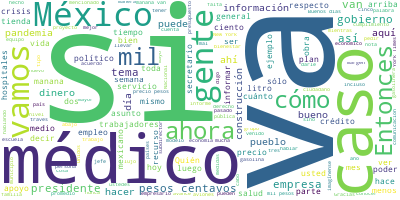

Values plotted in this chart, from the file beside it:
Participante, Texto, Sentimiento, Palabras, Dia, Mes, Anio
PRESIDENTE ANDRES MANUEL LOPEZ OBRADOR, Buenos días. Ánimo, ánimo porque ya falt…, 0.4677, 11, 11, 5, 2020
PRESIDENTE ANDRES MANUEL LOPEZ OBRADOR, Hoy vamos a tener una reunión a las 10:3…, 0.5033, 44, 11, 5, 2020
PRESIDENTE ANDRES MANUEL LOPEZ OBRADOR, Esto lo vamos a presentar el miércoles o…, 0.684, 142, 11, 5, 2020
PRESIDENTE ANDRES MANUEL LOPEZ OBRADOR, También ahora mismo vamos a tratar el te…, 0.6184, 52, 11, 5, 2020
PRESIDENTE ANDRES MANUEL LOPEZ OBRADOR, Cuando empezamos a hacer esta revisión c…, 0.004731, 48, 11, 5, 2020
PRESIDENTE ANDRES MANUEL LOPEZ OBRADOR, En esta semana se logró que las tiendas …, 0.04285, 115, 11, 5, 2020
PRESIDENTE ANDRES MANUEL LOPEZ OBRADOR, Y a todos les digo que muchas gracias, p…, 0.08505, 39, 11, 5, 2020
PRESIDENTE ANDRES MANUEL LOPEZ OBRADOR, En otros países hay prohibiciones, en al…, 0.5165, 70, 11, 5, 2020
PRESIDENTE ANDRES MANUEL LOPEZ OBRADOR, Mañana, que corresponde a los médicos ex…, 0.004861, 68, 11, 5, 2020
PRESIDENTE ANDRES MANUEL LOPEZ OBRADOR, Estamos, de acuerdo a las proyecciones, …, 0.6376, 82, 11, 5, 2020
PRESIDENTE ANDRES MANUEL LOPEZ OBRADOR, Por eso vamos ya a presentar un plan de …, 0.1564, 41, 11, 5, 2020
PRESIDENTE ANDRES MANUEL LOPEZ OBRADOR, Mañana les va a decir, casi contratamos …, 0.0006062, 45, 11, 5, 2020
PRESIDENTE ANDRES MANUEL LOPEZ OBRADOR, De modo que vamos a darle la palabra a L…, 0.03365, 34, 11, 5, 2020
PRESIDENTE ANDRES MANUEL LOPEZ OBRADOR, Entonces, Luisa María., 0.2239, 3, 11, 5, 2020
LUISA MARIA ALCALDE LUJAN, Muchas gracias, presidente., 0.4266, 3, 11, 5, 2020
LUISA MARIA ALCALDE LUJAN, Buenos días a todas, a todos lo que nos …, 0.8145, 16, 11, 5, 2020
LUISA MARIA ALCALDE LUJAN, Como ya lo mencionaba el presidente, en …, 0.3269, 68, 11, 5, 2020
LUISA MARIA ALCALDE LUJAN, Respecto a las actividades económicas en…, 0.558, 75, 11, 5, 2020
LUISA MARIA ALCALDE LUJAN, El caso de las tiendas departamentales 2…, 0.2608, 35, 11, 5, 2020
LUISA MARIA ALCALDE LUJAN, En el caso de comercio de productos no e…, 0.5886, 35, 11, 5, 2020
LUISA MARIA ALCALDE LUJAN, También se ha reducido el porcentaje de …, 0.0838, 41, 11, 5, 2020
LUISA MARIA ALCALDE LUJAN, Tenemos aquí algunos ejemplos de empresa…, 0.9251, 7, 11, 5, 2020
LUISA MARIA ALCALDE LUJAN, El caso de Kromberg, que está en Irapuat…, 0.3502, 25, 11, 5, 2020
LUISA MARIA ALCALDE LUJAN, El caso de C&A, esta tienda que se encue…, 0.6267, 36, 11, 5, 2020
LUISA MARIA ALCALDE LUJAN, Está el caso de Superior Bright Technolo…, 0.03328, 26, 11, 5, 2020
LUISA MARIA ALCALDE LUJAN, La empresa Bosch, en Irapuato, con mil 2…, 0.01957, 14, 11, 5, 2020
LUISA MARIA ALCALDE LUJAN, Tenemos el caso también en Tamaulipas de…, 0.6527, 19, 11, 5, 2020
LUISA MARIA ALCALDE LUJAN, Y el caso de Viakcon, Conductores Monter…, 0.2555, 20, 11, 5, 2020
LUISA MARIA ALCALDE LUJAN, Algunas empresas notorias que no han ven…, 0.005563, 97, 11, 5, 2020
LUISA MARIA ALCALDE LUJAN, Está el caso también de Autouno, esta ti…, 0.5347, 25, 11, 5, 2020
LUISA MARIA ALCALDE LUJAN, Está el caso de OfficeMax, no todas las …, 0.03547, 32, 11, 5, 2020
LUISA MARIA ALCALDE LUJAN, Y, finalmente, en Mexicali la empresa Bl…, 0.08055, 33, 11, 5, 2020
LUISA MARIA ALCALDE LUJAN, Hacemos un llamado, ya estamos en un cum…, 0.5822, 24, 11, 5, 2020
LUISA MARIA ALCALDE LUJAN, Gracias, presidente., 0.393, 2, 11, 5, 2020
PRESIDENTE ANDRES MANUEL LOPEZ OBRADOR, Surit Berenice va a informarnos sobre Qu…, 0.08495, 12, 11, 5, 2020
SURIT BERENICE ROMERO DOMINGUEZ, Con su permiso, señor presidente., 0.3233, 5, 11, 5, 2020
SURIT BERENICE ROMERO DOMINGUEZ, Buenos días a todas y a todos., 0.8897, 7, 11, 5, 2020
SURIT BERENICE ROMERO DOMINGUEZ, Respecto al Quién es Quién en los precio…, 0.01617, 88, 11, 5, 2020
SURIT BERENICE ROMERO DOMINGUEZ, Respecto a la gasolina Premium, el preci…, 0.07377, 111, 11, 5, 2020
SURIT BERENICE ROMERO DOMINGUEZ, En el caso del diésel, el precio más alt…, 0.07882, 84, 11, 5, 2020
SURIT BERENICE ROMERO DOMINGUEZ, En cuanto a los indicadores de ganancia,…, 0.007051, 39, 11, 5, 2020
SURIT BERENICE ROMERO DOMINGUEZ, Los precios promedio diarios fueron, par…, 0.02126, 42, 11, 5, 2020
SURIT BERENICE ROMERO DOMINGUEZ, Se implementaron algunas acciones de ver…, 0.05022, 70, 11, 5, 2020
SURIT BERENICE ROMERO DOMINGUEZ, La gasolinera que se negó a que le coloc…, 0.009762, 53, 11, 5, 2020
SURIT BERENICE ROMERO DOMINGUEZ, También se informa que el pasado 3 de ma…, 0.0001742, 51, 11, 5, 2020
SURIT BERENICE ROMERO DOMINGUEZ, Por lo que hace a los precios más altos …, 0.00975, 78, 11, 5, 2020
SURIT BERENICE ROMERO DOMINGUEZ, Para el caso de la gasolina Premium, la …, 0.006313, 68, 11, 5, 2020
SURIT BERENICE ROMERO DOMINGUEZ, En cuanto al diésel, el más barato se ve…, 0.0005224, 40, 11, 5, 2020
SURIT BERENICE ROMERO DOMINGUEZ, El más caro se encontró en Allende, Coah…, 0.2256, 31, 11, 5, 2020
SURIT BERENICE ROMERO DOMINGUEZ, Seguimos monitoreando los servicios sani…, 0.08933, 22, 11, 5, 2020
SURIT BERENICE ROMERO DOMINGUEZ, Respecto al gas LP tenemos que el seguim…, 0.01168, 64, 11, 5, 2020
SURIT BERENICE ROMERO DOMINGUEZ, Es cuanto, señor presidente., 0.01046, 4, 11, 5, 2020
SURIT BERENICE ROMERO DOMINGUEZ, Gracias., 0.4418, 1, 11, 5, 2020
PRESIDENTE ANDRES MANUEL LOPEZ OBRADOR, Vamos a los videos sobre el avance en la…, 0.1077, 22, 11, 5, 2020
PREGUNTA, La Secretaría de la Defensa Nacional inf…, 0.2472, 23, 11, 5, 2020
PREGUNTA, El proceso de la obra del nuevo aeropuer…, 0.5074, 49, 11, 5, 2020
PREGUNTA, En la pista norte y central plataforma y…, 0.3317, 29, 11, 5, 2020
PREGUNTA, En la pista norte se realiza la conforma…, 0.7611, 10, 11, 5, 2020
PREGUNTA, En la terminal de pasajeros se realiza e…, 0.3461, 38, 11, 5, 2020
PREGUNTA, En el estacionamiento y terminal intermo…, 0.2356, 43, 11, 5, 2020
... 211 more rows
